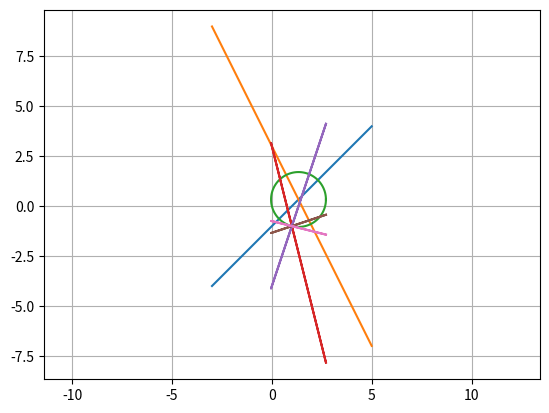

Reproduce this figure in Python. (Note: this script raises an exception after producing the figure.)
import numpy as np
import matplotlib.pyplot as plt

#Point of intersection
A = np.array([[1,-1],[2,1]])
B = np.transpose(np.array([1,3]))
O = np.dot(np.linalg.inv(A),B)

#Finding radius
P = np.transpose(np.array([1,-1]))
r = np.linalg.norm(O-P)

#Intersection plot
x = np.linspace(-3,5,10000)
y = x - 1
z = 3 - 2*x
plt.axis('equal')
plt.plot(x,y,label = '$y - x + 1 = 0$')
plt.plot(x,z,label = '$y + 2x = 3$')
plt.grid()

theta = np.linspace(0,2*np.pi,100)
x = r*np.cos(theta) + 4.0/3
y = r*np.sin(theta) + 1.0/3

r = 3 - 4*x
s = -(3 + x)/4.0
t = 3*x - 4
u = (x - 4)/3.0

plt.plot(x,y)
plt.plot(x,r,label = '$y + 3x = 3$')
plt.plot(x,t,label = '$y - 3x + 4 = 0$')
plt.plot(x,u,label = '$3y - x + 4 = 0$')
plt.plot(x,s,label = '$4y + x + 3 = 0$')

plt.axis([-3,5,-3,3],'equal')
plt.legend()
plt.savefig('../figs/ee16b1022.eps')
plt.show()

